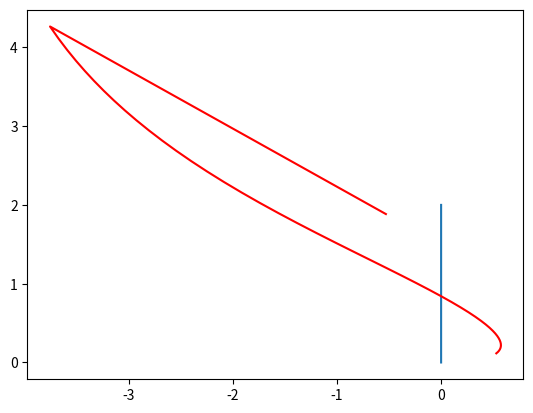

Recreate this plot in Python.
#!/usr/bin/env python3

import math
import numpy as np

"""
class of bezier curve
ctrl_pts if a list of four points
"""

def norm(v, n=2) :
	return np.power(np.sum(np.power(v, n)), 1/n)
	
def divzero(n, d) :
	if d == 0.0 :
		return 0.0
	else :
		return n / d

class poly2nom() :
	def __init__(self, a, b, c) :
		""" a*x**2 + b*x + c = 0 """
		self.a, self.b, self.c = a, b, c
		
	@property
	def delta(self) :
		return self.b**2 - (4 * self.a * self.c)
		
	def __str__(self) :
		return "{0}*x**2 + {1}*x + {2} = 0".format(self.a, self.b, self.c)
		
	def zeros(self) :
		a, b, c, d = self.a, self.b, self.c, self.delta
		print(a, b, c, d)
		if d > 0.0 :
			return [(-b + math.sqrt(d)) / (2*a), (-b - math.sqrt(d)) / (2*a)]
		elif d == 0.0 :
			return [(-self.b) / (2*a),]
		else :
			return list()

class bezier() :
	""" cubic bezier (with 4 control points) """
	def __init__(self, p) :
		if len(p) != 4 :
			raise ValueError("Only 4 control points supported")
		self.p = np.array(p, dtype=np.double)
		
	@property
	def position_coef(self) :
		p = self.p
		return np.array([p[0], (3*p[1]-3*p[0]), (3*p[2]-6*p[1]+3*p[0]), (p[3]-3*p[2]+3*p[1]-p[0])])
		
	@property
	def velocity_coef(self) :
		p = self.p
		return np.array([(3*p[1]-3*p[0]), 2*(3*p[2]-6*p[1]+3*p[0]), 3*(p[3]-3*p[2]+3*p[1]-p[0])])
		
	def _position_p(self, t) :
		p = self.p
		return (((1-t)**3) * p[0]
			+ 3*(t)*((1-t)**2) * p[1]
			+ 3*(t**2)*(1-t) * p[2]
			+ (t**3) * p[3])

	def _position_a(self, t) :
		p = self.p
		return ((((-t + 3)*t - 3)*t + 1) * p[0]
			+ (((3*t - 6)*t +3)*t) * p[1]
			+ ((-3*t + 3)*(t**2)) * p[2]
			+ (t**3) * p[3])

	def _position_t(self, t):
		p = self.p
		return ((p[3]-3*p[2]+3*p[1]-p[0])*(t**3)
			+ (3*p[2]-6*p[1]+3*p[0])*(t**2)
			+ (3*p[1]-3*p[0])*(t)
			+ p[0])
		
	def _position_f(self, t):
		p = self.p
		return ((((p[3]-3*p[2]+3*p[1]-p[0]) * t
			+ (3*p[2]-6*p[1]+3*p[0])) * t
			+ (3*p[1]-3*p[0])) * t
			+ p[0])

	position = _position_t
			
	def _velocity_p(self, t):
		p = self.p
		return ((3*(t**2)) * p[3]
			+ (-9*(t**2) + 6*t) * p[2]
			+ (9*(t**2) - 12*t + 3) * p[1]
			+ (-3*(t**2) + 6*t - 3) * p[0])
		
	def _velocity_a(self, t):
		p = self.p
		return (
			(3*(t**2)) * p[3]
			+ (-9*(t**2) + 6*t) * p[2]
			+ (9*(t**2) - 12*t + 3) * p[1]
			+ (-3*((1-t)**2)) * p[0]
		)

	def _velocity_t(self, t):
		p = self.p
		return (3*(p[3]-3*p[2]+3*p[1]-p[0])*(t**2)
			+ 2*(3*p[2]-6*p[1]+3*p[0])*(t)
			+ (3*p[1]-3*p[0]))
			
	def _velocity_f(self, t):
		p = self.p
		return ((3*(p[3]-3*p[2]+3*p[1]-p[0]) * t**2
			+ 2*(3*p[2]-6*p[1]+3*p[0])) * t
			+ (3*p[1]-3*p[0]))

	velocity = _velocity_a
			
	def trace_even_space(self, resolution=100) :
		p0, p1, p2, p3 = self.position_coef
		v0, v1, v2 = self.velocity_coef
		c = list()
		t = 0.0
		while t < 1.0 :
			t1 = t
			t2 = t1 * t
			t3 = t2 * t
			p = p0 + p1 * t1 + p2 * t2 + t3 * t3
			c.append(p)
			v = v0 + v1 * t1 + v2 * t2
			t += norm(v) / resolution
		p = p0 + p1 + p2 + p3
		c.append(p)
		return np.array(c)

	def trace_even_time(self, resolution=100) :
		p0, p1, p2, p3 = self.position_coef
		v0, v1, v2 = self.velocity_coef
		c = list()
		resolution -= 1
		for i in range(resolution) :
			t = 1.0 / (resolution)
			t1 = t
			t2 = t1 * t
			t3 = t2 * t
			p = p0 + p1 * t1 + p2 * t2 + t3 * t3
			c.append(p)
		p = p0 + p1 + p2 + p3
		c.append(p)
		return np.array(c)

	def reframe(self, a, b):
		""" return the coefficients which make a part of a bezier curve
		where 0 ≤ a < b ≤ 1

		> tested: ok
		"""
		b0 = self.position(a)
		b1 = self.position((2*a+b)/3)
		b2 = self.position((a+2*b)/3)
		b3 = self.position(b)
		q0 = b0
		q1 = (-15*b0 + 54*b1 - 27*b2 + 6*b3)/18
		q2 = (6*b0 - 27*b1 + 54*b2 - 15*b3)/18
		q3 = b3
		return bezier([q0, q1, q2, q3])
		
class bezier_2d(bezier) :
	def angle(self, t) :
		return math.atan2(* self.velocity(t))
		
	def rotate(self, angle) :
		m = np.matrix([[math.cos(angle), math.sin(angle)], [-1.0*math.sin(angle), math.cos(angle)]])
		return bezier_2d(np.array([np.squeeze(np.asarray(p*m)) for p in self.p]))
		
	def get_tangent(self, angle) :
		""" pour calculer les points où une droite de pente alpha tangente la courbe,
		on retourne la courbe d'un angle -alpha de façon à n'avoir plus qu'un paramètre à vérifier
		"""
		r = self.rotate(- (angle % (2.0*math.pi)))
		c = r.velocity_coef
		p = poly2nom(* c[::-1,1])
		return p.zeros()
		
if __name__ == '__main__' :
	import time

	import matplotlib.pyplot as plt	
	
	u = bezier_2d([[0.0, 0.0], [2.0, 0.0], [-2.0, 2.0], [0.0, 2.0]])

	t_zero = time.time()
	k = u.trace_even_space(1000000)
	t_one = time.time()
	print(t_one - t_zero, len(k))

	t_zero = time.time()
	k = u.trace_even_time(len(k))
	t_one = time.time()
	print(t_one - t_zero, len(k))
	
	a, b = u.get_tangent(math.pi/4)
	
	v = u.reframe(a, b)
	j = v.trace_even_space()

	u.trace_even_space()
		
	plt.plot(k[:,0], k[:,1])
	plt.plot(j[:,0], j[:,1], color='red')
	plt.show()
	